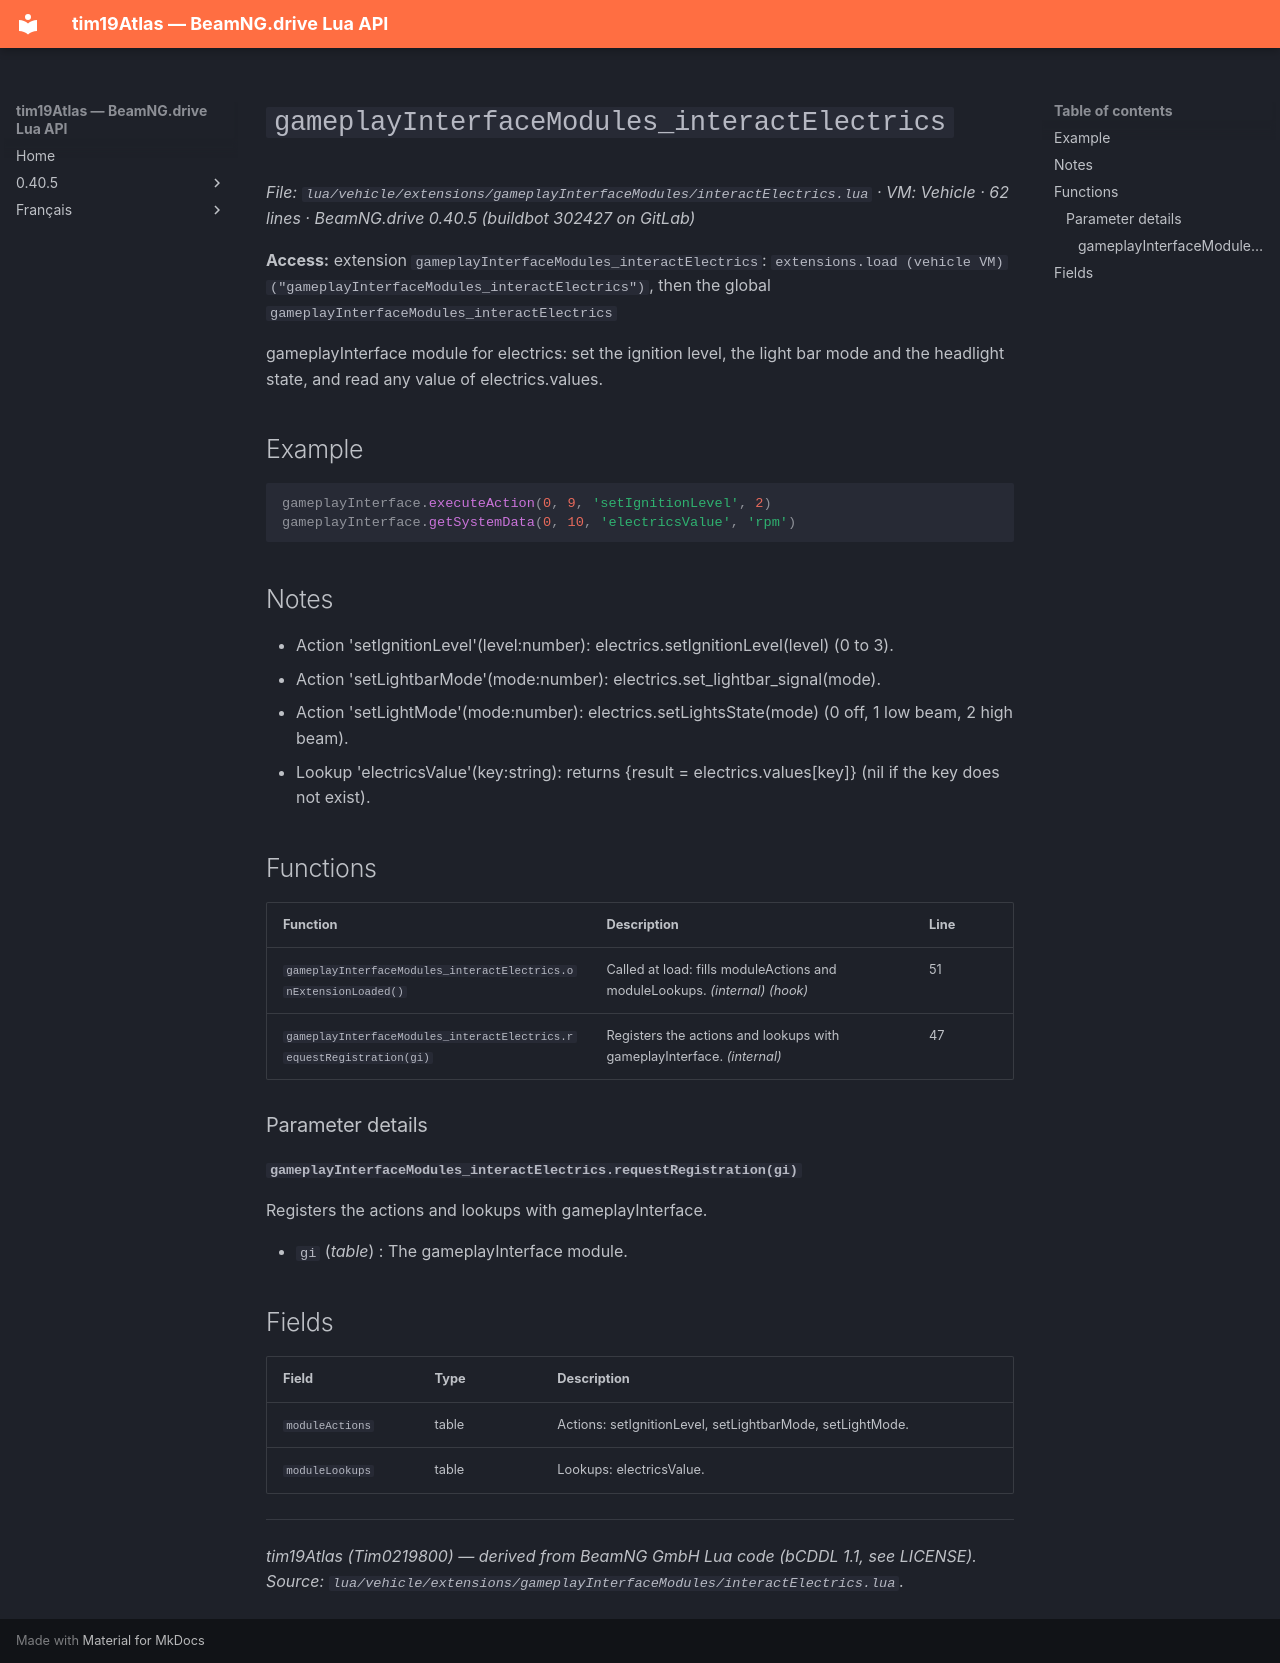

repository: Tim0219800/beamng-lua-atlas · page: 0.40.5/vehicle/extensions/gameplayInterfaceModules/interactElectrics.html · generator: mkdocs

# `gameplayInterfaceModules_interactElectrics`

*File: `lua/vehicle/extensions/gameplayInterfaceModules/interactElectrics.lua` · VM: Vehicle · 62 lines · BeamNG.drive 0.40.5 (buildbot 302427 on GitLab)*

**Access:** extension `gameplayInterfaceModules_interactElectrics`: `extensions.load (vehicle VM)("gameplayInterfaceModules_interactElectrics")`, then the global `gameplayInterfaceModules_interactElectrics`

gameplayInterface module for electrics: set the ignition level, the light bar mode and the headlight state, and read any value of electrics.values.

## Example

```lua
gameplayInterface.executeAction(0, 9, 'setIgnitionLevel', 2)
gameplayInterface.getSystemData(0, 10, 'electricsValue', 'rpm')
```

## Notes

- Action 'setIgnitionLevel'(level:number): electrics.setIgnitionLevel(level) (0 to 3).
- Action 'setLightbarMode'(mode:number): electrics.set_lightbar_signal(mode).
- Action 'setLightMode'(mode:number): electrics.setLightsState(mode) (0 off, 1 low beam, 2 high beam).
- Lookup 'electricsValue'(key:string): returns {result = electrics.values[key]} (nil if the key does not exist).

## Functions

| Function | Description | Line |
|---|---|---|
| `gameplayInterfaceModules_interactElectrics.onExtensionLoaded()` | Called at load: fills moduleActions and moduleLookups. *(internal)* *(hook)* | 51 |
| `gameplayInterfaceModules_interactElectrics.requestRegistration(gi)` | Registers the actions and lookups with gameplayInterface. *(internal)* | 47 |

### Parameter details

#### `gameplayInterfaceModules_interactElectrics.requestRegistration(gi)`

Registers the actions and lookups with gameplayInterface.

- `gi` (*table*) : The gameplayInterface module.

## Fields

| Field | Type | Description |
|---|---|---|
| `moduleActions` | table<string, function> | Actions: setIgnitionLevel, setLightbarMode, setLightMode. |
| `moduleLookups` | table<string, function> | Lookups: electricsValue. |

---
*tim19Atlas (Tim0219800) — derived from BeamNG GmbH Lua code (bCDDL 1.1, see LICENSE). Source: `lua/vehicle/extensions/gameplayInterfaceModules/interactElectrics.lua`.*
